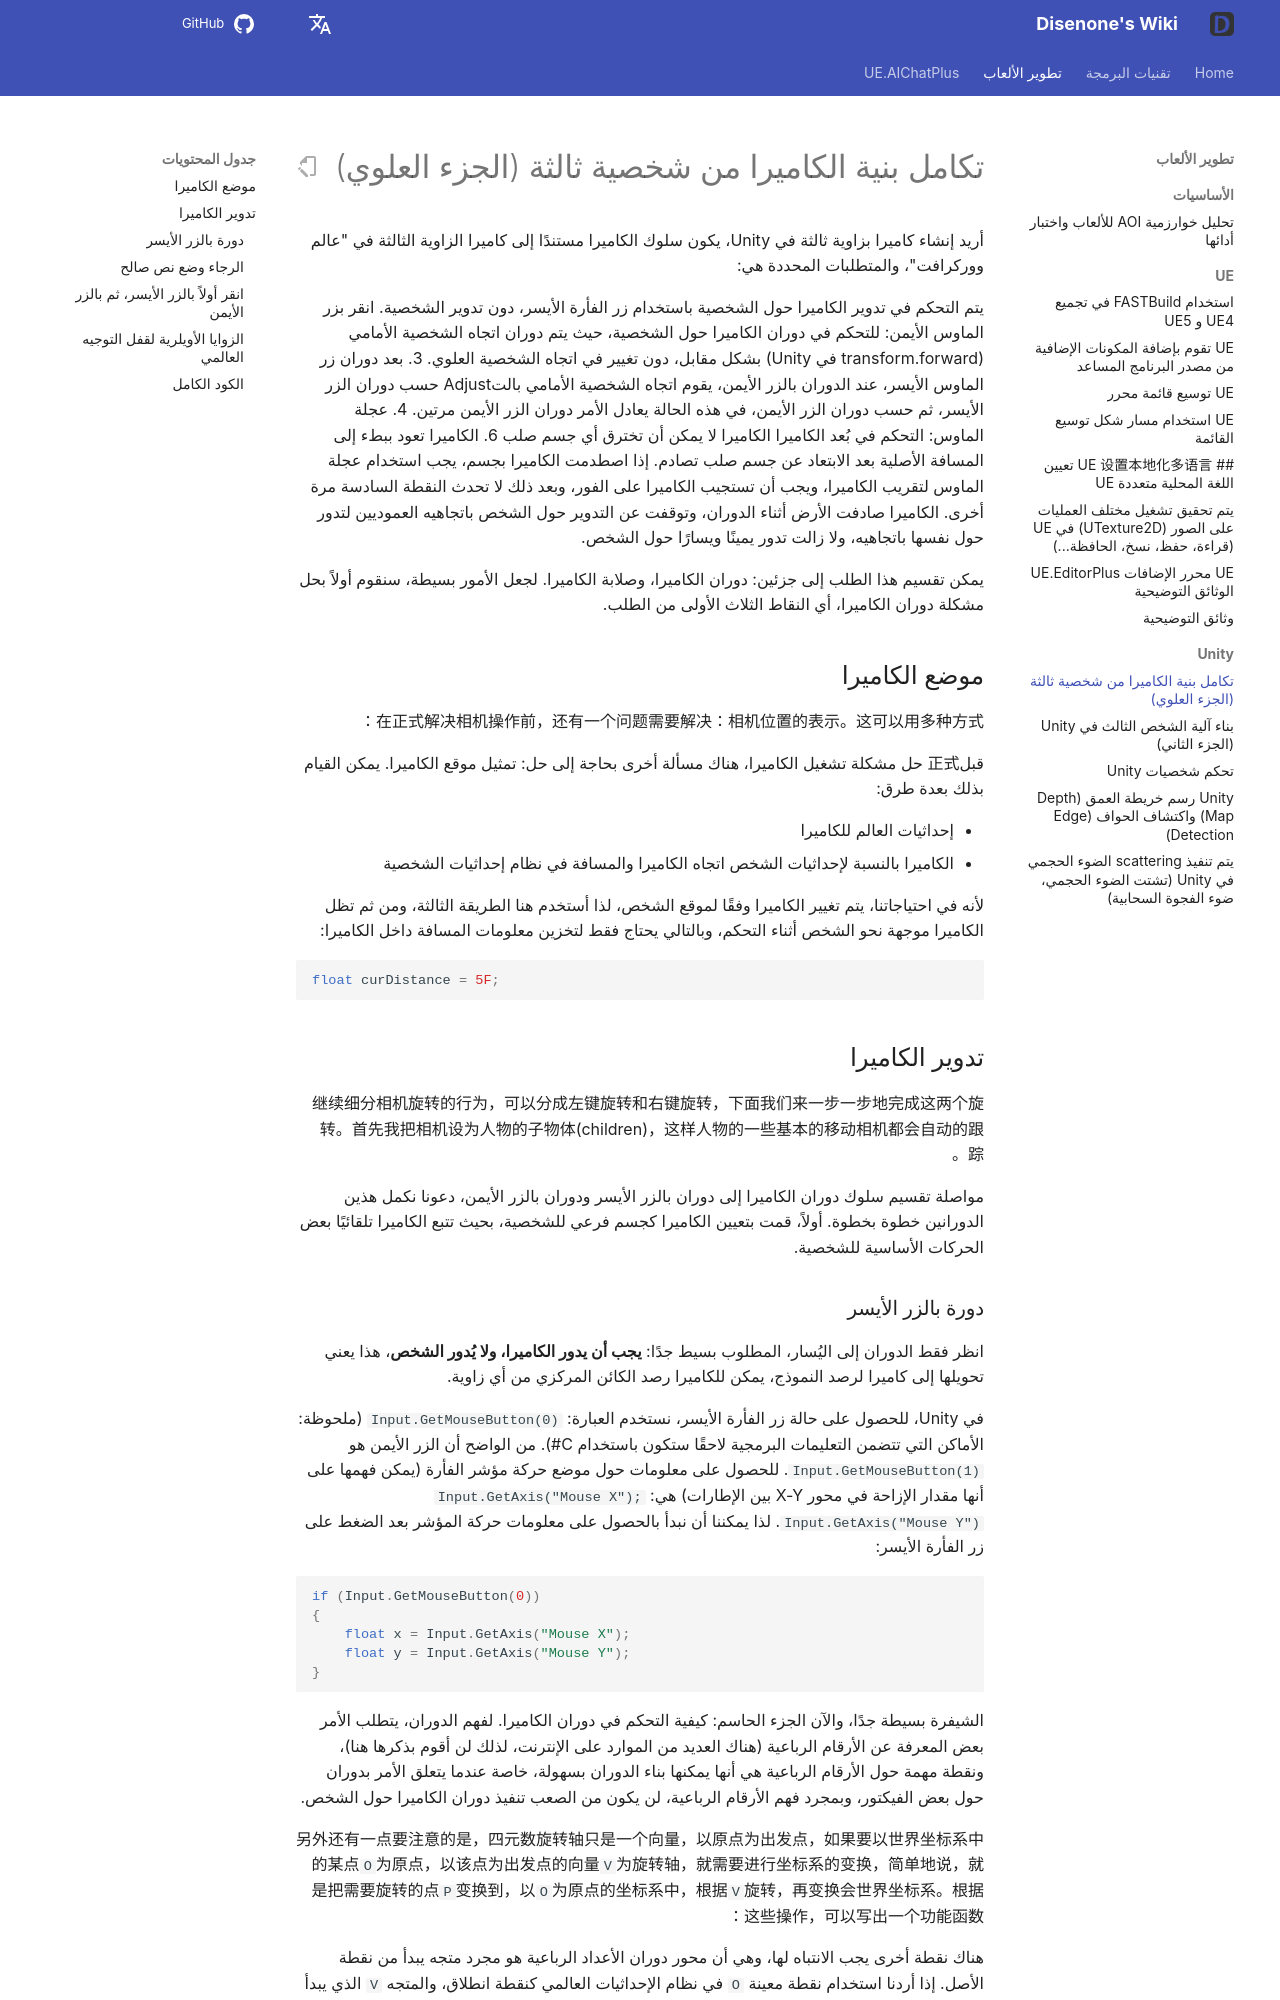

repository: disenone/wiki · page: ar/unity-Unity第三人称相机构建(上)/index.html · generator: mkdocs

---
layout: post
title: تكامل بنية الكاميرا من شخصية ثالثة (الجزء العلوي)
categories:
- unity
catalog: true
tags:
- dev
description: أرغب في إنشاء كاميرا منظور شخص ثالث في Unity ، حيث سيتم الاستفادة من
  سلوك كاميرا منظور شخص ثالث في لعبة World of Warcraft كنموذج. لنبدأ بحل مشكلة دوران
  الكاميرا هنا.
figure: null
---

<meta property="og:title" content="Unity第三人称相机构建(上)" />

أريد إنشاء كاميرا بزاوية ثالثة في Unity، يكون سلوك الكاميرا مستندًا إلى كاميرا الزاوية الثالثة في "عالم ووركرافت"، والمتطلبات المحددة هي:

يتم التحكم في تدوير الكاميرا حول الشخصية باستخدام زر الفأرة الأيسر، دون تدوير الشخصية.
انقر بزر الماوس الأيمن: للتحكم في دوران الكاميرا حول الشخصية، حيث يتم دوران اتجاه الشخصية الأمامي (transform.forward في Unity) بشكل مقابل، دون تغيير في اتجاه الشخصية العلوي.
3. بعد دوران زر الماوس الأيسر، عند الدوران بالزر الأيمن، يقوم اتجاه الشخصية الأمامي بالتAdjust حسب دوران الزر الأيسر، ثم حسب دوران الزر الأيمن، في هذه الحالة يعادل الأمر دوران الزر الأيمن مرتين.
4. عجلة الماوس: التحكم في بُعد الكاميرا
الكاميرا لا يمكن أن تخترق أي جسم صلب
6. الكاميرا تعود ببطء إلى المسافة الأصلية بعد الابتعاد عن جسم صلب تصادم.
إذا اصطدمت الكاميرا بجسم، يجب استخدام عجلة الماوس لتقريب الكاميرا، ويجب أن تستجيب الكاميرا على الفور، وبعد ذلك لا تحدث النقطة السادسة مرة أخرى.
الكاميرا صادفت الأرض أثناء الدوران، وتوقفت عن التدوير حول الشخص باتجاهيه العموديين لتدور حول نفسها باتجاهيه، ولا زالت تدور يمينًا ويسارًا حول الشخص.



يمكن تقسيم هذا الطلب إلى جزئين: دوران الكاميرا، وصلابة الكاميرا. لجعل الأمور بسيطة، سنقوم أولاً بحل مشكلة دوران الكاميرا، أي النقاط الثلاث الأولى من الطلب.

موضع الكاميرا
----------------
在正式解决相机操作前，还有一个问题需要解决：相机位置的表示。这可以用多种方式：

قبل正式 حل مشكلة تشغيل الكاميرا، هناك مسألة أخرى بحاجة إلى حل: تمثيل موقع الكاميرا. يمكن القيام بذلك بعدة طرق:

- إحداثيات العالم للكاميرا
- الكاميرا بالنسبة لإحداثيات الشخص
اتجاه الكاميرا والمسافة في نظام إحداثيات الشخصية

لأنه في احتياجاتنا، يتم تغيير الكاميرا وفقًا لموقع الشخص، لذا أستخدم هنا الطريقة الثالثة، ومن ثم تظل الكاميرا موجهة نحو الشخص أثناء التحكم، وبالتالي يحتاج فقط لتخزين معلومات المسافة داخل الكاميرا:

```c#
float curDistance = 5F;
```
